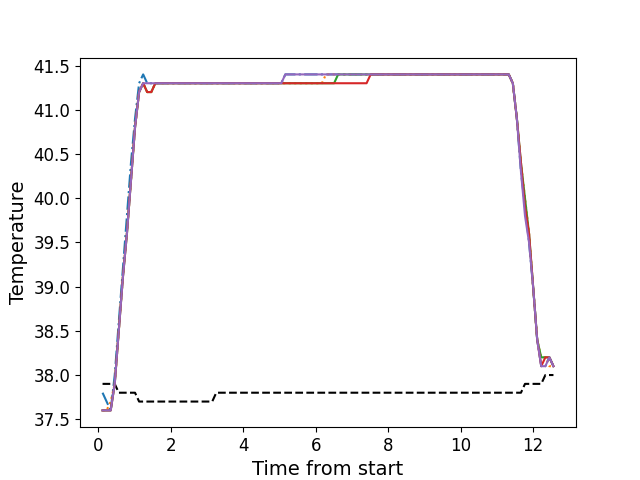

Values plotted in this chart, from the file beside it:
, times, neutral, z1, z2, z3, z4, z5
0, 0.1189, 37.9, 37.8, 37.6, 37.6, 37.6, 37.6
1, 0.2306, 37.9, 37.7, 37.6, 37.6, 37.6, 37.6
2, 0.3432, 37.9, 37.6, 37.7, 37.6, 37.6, 37.6
3, 0.455, 37.9, 38.0, 37.9, 37.9, 37.9, 37.9
4, 0.5666, 37.8, 38.6, 38.5, 38.5, 38.5, 38.5
5, 0.6793, 37.8, 39.2, 39.1, 39.1, 39.1, 39.1
6, 0.7914, 37.8, 39.8, 39.6, 39.6, 39.6, 39.6
7, 0.903, 37.8, 40.4, 40.2, 40.2, 40.2, 40.2
8, 1.015, 37.8, 40.9, 40.8, 40.8, 40.8, 40.8
9, 1.128, 37.7, 41.3, 41.2, 41.2, 41.2, 41.2
10, 1.239, 37.7, 41.4, 41.3, 41.3, 41.3, 41.3
11, 1.351, 37.7, 41.3, 41.2, 41.2, 41.2, 41.3
12, 1.464, 37.7, 41.3, 41.2, 41.2, 41.2, 41.3
13, 1.575, 37.7, 41.3, 41.3, 41.3, 41.3, 41.3
14, 1.688, 37.7, 41.3, 41.3, 41.3, 41.3, 41.3
15, 1.799, 37.7, 41.3, 41.3, 41.3, 41.3, 41.3
16, 1.912, 37.7, 41.3, 41.3, 41.3, 41.3, 41.3
17, 2.024, 37.7, 41.3, 41.3, 41.3, 41.3, 41.3
18, 2.136, 37.7, 41.3, 41.3, 41.3, 41.3, 41.3
19, 2.248, 37.7, 41.3, 41.3, 41.3, 41.3, 41.3
20, 2.36, 37.7, 41.3, 41.3, 41.3, 41.3, 41.3
21, 2.472, 37.7, 41.3, 41.3, 41.3, 41.3, 41.3
22, 2.584, 37.7, 41.3, 41.3, 41.3, 41.3, 41.3
23, 2.696, 37.7, 41.3, 41.3, 41.3, 41.3, 41.3
24, 2.808, 37.7, 41.3, 41.3, 41.3, 41.3, 41.3
25, 2.921, 37.7, 41.3, 41.3, 41.3, 41.3, 41.3
26, 3.033, 37.7, 41.3, 41.3, 41.3, 41.3, 41.3
27, 3.144, 37.7, 41.3, 41.3, 41.3, 41.3, 41.3
28, 3.256, 37.8, 41.3, 41.3, 41.3, 41.3, 41.3
29, 3.369, 37.8, 41.3, 41.3, 41.3, 41.3, 41.3
30, 3.48, 37.8, 41.3, 41.3, 41.3, 41.3, 41.3
31, 3.593, 37.8, 41.3, 41.3, 41.3, 41.3, 41.3
32, 3.705, 37.8, 41.3, 41.3, 41.3, 41.3, 41.3
33, 3.817, 37.8, 41.3, 41.3, 41.3, 41.3, 41.3
34, 3.929, 37.8, 41.3, 41.3, 41.3, 41.3, 41.3
35, 4.04, 37.8, 41.3, 41.3, 41.3, 41.3, 41.3
36, 4.153, 37.8, 41.3, 41.3, 41.3, 41.3, 41.3
37, 4.265, 37.8, 41.3, 41.3, 41.3, 41.3, 41.3
38, 4.377, 37.8, 41.3, 41.3, 41.3, 41.3, 41.3
39, 4.488, 37.8, 41.3, 41.3, 41.3, 41.3, 41.3
40, 4.601, 37.8, 41.3, 41.3, 41.3, 41.3, 41.3
41, 4.714, 37.8, 41.3, 41.3, 41.3, 41.3, 41.3
42, 4.825, 37.8, 41.3, 41.3, 41.3, 41.3, 41.3
43, 4.937, 37.8, 41.3, 41.3, 41.3, 41.3, 41.3
44, 5.05, 37.8, 41.3, 41.3, 41.3, 41.3, 41.3
45, 5.162, 37.8, 41.4, 41.3, 41.3, 41.3, 41.4
46, 5.273, 37.8, 41.4, 41.3, 41.3, 41.3, 41.4
47, 5.385, 37.8, 41.4, 41.3, 41.3, 41.3, 41.4
48, 5.498, 37.8, 41.4, 41.3, 41.3, 41.3, 41.4
49, 5.61, 37.8, 41.4, 41.3, 41.3, 41.3, 41.4
50, 5.722, 37.8, 41.4, 41.3, 41.3, 41.3, 41.4
51, 5.834, 37.8, 41.4, 41.3, 41.3, 41.3, 41.4
52, 5.945, 37.8, 41.4, 41.3, 41.3, 41.3, 41.4
53, 6.058, 37.8, 41.4, 41.3, 41.3, 41.3, 41.4
54, 6.17, 37.8, 41.4, 41.3, 41.3, 41.3, 41.4
55, 6.282, 37.8, 41.4, 41.4, 41.3, 41.3, 41.4
56, 6.394, 37.8, 41.4, 41.4, 41.3, 41.3, 41.4
57, 6.507, 37.8, 41.4, 41.4, 41.3, 41.3, 41.4
58, 6.618, 37.8, 41.4, 41.4, 41.4, 41.3, 41.4
59, 6.731, 37.8, 41.4, 41.4, 41.4, 41.3, 41.4
... 52 more rows
